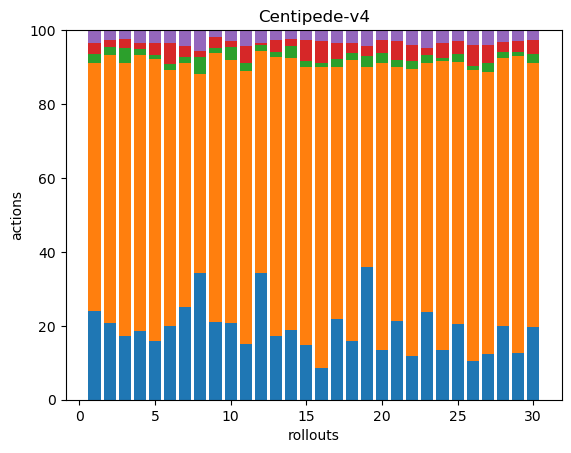

Source data for this figure (header and first rows):
41, 114, 4, 5, 6, 0, 0, 0, 0, 0, 0, 0, 0, 0, 0, 0, 0, 0
49, 171, 5, 5, 6, 0, 0, 0, 0, 0, 0, 0, 0, 0, 0, 0, 0, 0
44, 188, 11, 6, 6, 0, 0, 0, 0, 0, 0, 0, 0, 0, 0, 0, 0, 0
44, 175, 4, 4, 8, 0, 0, 0, 0, 0, 0, 0, 0, 0, 0, 0, 0, 0
57, 272, 4, 12, 12, 0, 0, 0, 0, 0, 0, 0, 0, 0, 0, 0, 0, 0
39, 136, 3, 11, 7, 0, 0, 0, 0, 0, 0, 0, 0, 0, 0, 0, 0, 0
42, 111, 3, 5, 7, 0, 0, 0, 0, 0, 0, 0, 0, 0, 0, 0, 0, 0
43, 67, 6, 2, 7, 0, 0, 0, 0, 0, 0, 0, 0, 0, 0, 0, 0, 0
53, 184, 4, 7, 5, 0, 0, 0, 0, 0, 0, 0, 0, 0, 0, 0, 0, 0
44, 152, 7, 4, 6, 0, 0, 0, 0, 0, 0, 0, 0, 0, 0, 0, 0, 0
42, 205, 6, 13, 11, 1, 0, 0, 0, 0, 0, 0, 0, 0, 0, 0, 0, 0
60, 105, 3, 1, 6, 0, 0, 0, 0, 0, 0, 0, 0, 0, 0, 0, 0, 0
47, 207, 4, 9, 7, 0, 0, 0, 0, 0, 0, 0, 0, 0, 0, 0, 0, 0
40, 155, 7, 4, 5, 0, 0, 0, 0, 0, 0, 0, 0, 0, 0, 0, 0, 0
43, 220, 5, 16, 8, 0, 0, 0, 0, 0, 0, 0, 0, 0, 0, 0, 0, 0
35, 332, 5, 24, 12, 0, 0, 0, 0, 0, 0, 0, 0, 0, 0, 0, 0, 0
44, 138, 4, 9, 7, 0, 0, 0, 0, 0, 0, 0, 0, 0, 0, 0, 0, 0
51, 242, 6, 9, 11, 0, 0, 0, 0, 0, 0, 0, 0, 0, 0, 0, 0, 0
51, 77, 4, 4, 6, 0, 0, 0, 0, 0, 0, 0, 0, 0, 0, 0, 0, 0
35, 203, 7, 9, 7, 0, 0, 0, 0, 0, 0, 0, 0, 0, 0, 0, 0, 0
43, 138, 4, 10, 6, 0, 0, 0, 0, 0, 0, 0, 0, 0, 0, 0, 0, 0
37, 246, 7, 13, 13, 0, 0, 0, 0, 0, 0, 0, 0, 0, 0, 0, 0, 0
35, 100, 3, 3, 7, 0, 0, 0, 0, 0, 0, 0, 0, 0, 0, 0, 0, 0
45, 262, 3, 13, 12, 0, 0, 0, 0, 0, 0, 0, 0, 0, 0, 0, 0, 0
50, 174, 5, 9, 7, 0, 0, 0, 0, 0, 0, 0, 0, 0, 0, 0, 0, 0
58, 436, 5, 31, 22, 1, 0, 0, 0, 0, 0, 0, 0, 0, 0, 0, 0, 0
53, 327, 11, 21, 17, 0, 0, 0, 0, 0, 0, 0, 0, 0, 0, 0, 0, 0
43, 156, 3, 6, 7, 0, 0, 0, 0, 0, 0, 0, 0, 0, 0, 0, 0, 0
36, 228, 3, 9, 8, 0, 0, 0, 0, 0, 0, 0, 0, 0, 0, 0, 0, 0
46, 168, 6, 9, 6, 0, 0, 0, 0, 0, 0, 0, 0, 0, 0, 0, 0, 0
